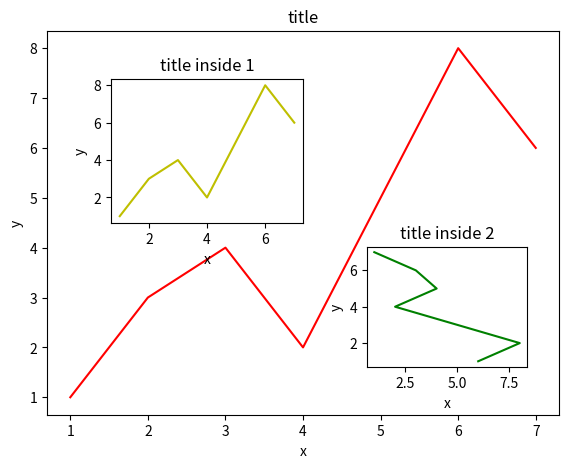

The matplotlib source for this figure:
import matplotlib.pyplot as plt
import matplotlib.gridspec as gridspec

fig = plt.figure()
x = [1,2,3,4,5,6,7]
y = [1,3,4,2,5,8,6]

left,bottom,width,height = 0.1,0.1,0.8,0.8
ax1 = fig.add_axes([left,bottom,width,height])
ax1.plot(x,y,'r')
ax1.set_xlabel('x')
ax1.set_ylabel('y')
ax1.set_title('title')

left,bottom,width,height = 0.2,0.5,0.3,0.3
ax2 = fig.add_axes([left,bottom,width,height])
ax2.plot(x,y,'y')
ax2.set_xlabel('x')
ax2.set_ylabel('y')
ax2.set_title('title inside 1')

plt.axes([.6,0.2,0.25,0.25])
plt.plot(y[::-1],x,'g')
plt.xlabel('x')
plt.ylabel('y')
plt.title('title inside 2')

plt.show()
